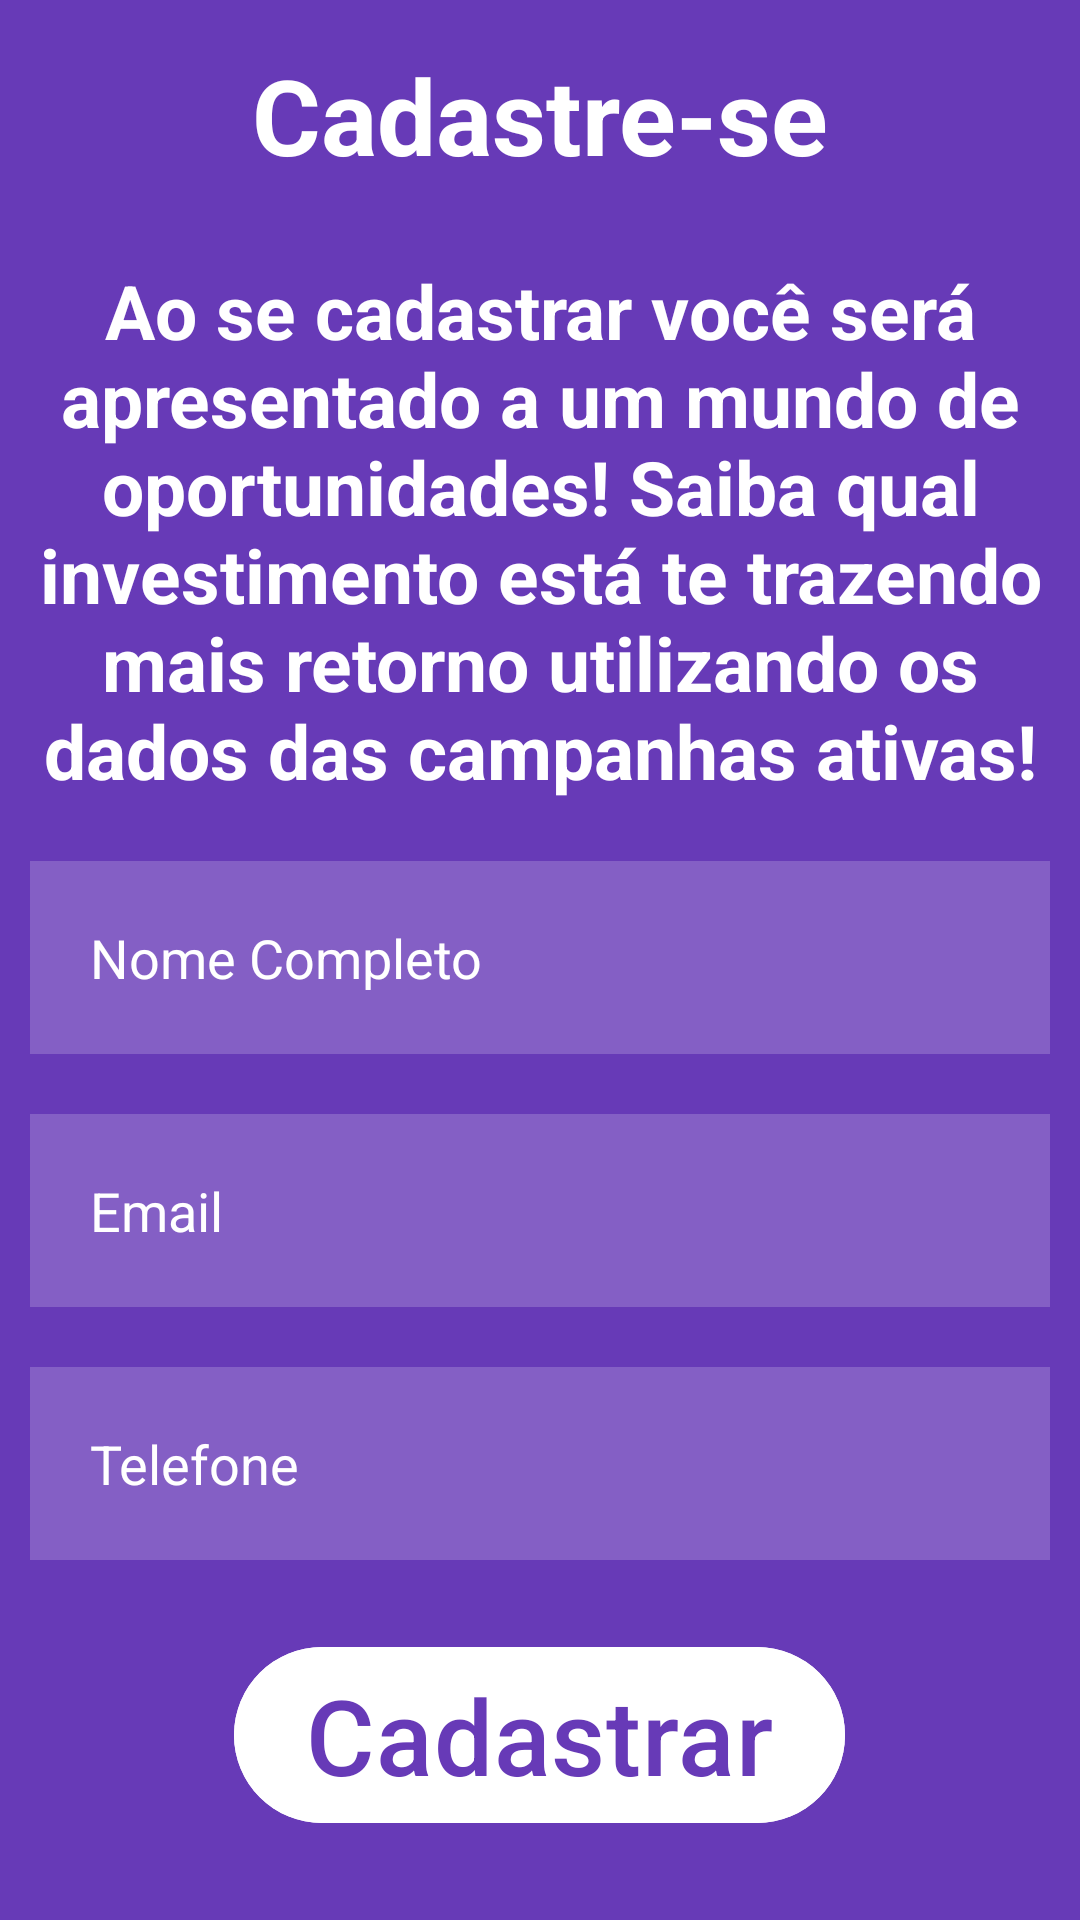

The Android layout XML behind this screen, and the referenced resources:
<!-- AndroidManifest.xml: application theme Theme.CadastroLeads -->
<!-- res/layout/activity_main.xml -->
<?xml version="1.0" encoding="utf-8"?>
<RelativeLayout xmlns:android="http://schemas.android.com/apk/res/android"
    xmlns:app="http://schemas.android.com/apk/res-auto"
    xmlns:tools="http://schemas.android.com/tools"
    android:layout_width="match_parent"
    android:layout_height="match_parent"
    android:background="#673AB7"
    tools:context=".MainActivity">

    <TextView
        android:id="@+id/TituloCadastro"
        android:layout_width="match_parent"
        android:layout_height="wrap_content"
        android:layout_marginStart="15dp"
        android:layout_marginTop="15dp"
        android:layout_marginEnd="15dp"
        android:layout_marginBottom="15dp"
        android:gravity="center"
        android:text="Cadastre-se"
        android:textColor="@color/white"
        android:textSize="35dp"
        android:textStyle="bold" />

    <TextView
        android:id="@+id/TextoPersoasivo"
        android:layout_width="match_parent"
        android:layout_height="wrap_content"
        android:layout_below="@+id/TituloCadastro"
        android:layout_marginStart="10dp"
        android:layout_marginTop="10dp"
        android:layout_marginEnd="10dp"
        android:layout_marginBottom="10dp"
        android:gravity="center"
        android:text="Ao se cadastrar você será apresentado a um mundo de oportunidades! Saiba qual investimento está te trazendo mais retorno utilizando os dados das campanhas ativas!"
        android:textColor="@color/white"
        android:textSize="25dp"
        android:textStyle="bold" />

    <EditText

        android:id="@+id/NomeCadastro"
        android:layout_width="match_parent"
        android:layout_height="wrap_content"
        android:layout_below="@+id/TextoPersoasivo"
        android:layout_marginStart="10dp"
        android:layout_marginTop="10dp"
        android:layout_marginEnd="10dp"
        android:layout_marginBottom="10dp"
        android:background="#30ffffff"
        android:hint="Nome Completo"
        android:padding="20dp"
        android:textColor="@color/white"
        android:textColorHint="@color/white"
    />

    <EditText

        android:id="@+id/EmailCadastro"
        android:layout_width="match_parent"
        android:layout_height="wrap_content"
        android:layout_below="@+id/NomeCadastro"
        android:layout_marginStart="10dp"
        android:layout_marginTop="10dp"
        android:layout_marginEnd="10dp"
        android:layout_marginBottom="10dp"
        android:background="#30ffffff"
        android:hint="Email"
        android:padding="20dp"
        android:textColor="@color/white"
        android:textColorHint="@color/white"
    />

    <EditText

        android:id="@+id/TelefoneCadastro"
        android:layout_width="match_parent"
        android:layout_height="wrap_content"
        android:layout_below="@+id/EmailCadastro"
        android:layout_marginStart="10dp"
        android:layout_marginTop="10dp"
        android:layout_marginEnd="10dp"
        android:layout_marginBottom="10dp"
        android:background="#30ffffff"
        android:hint="Telefone"
        android:padding="20dp"
        android:textColor="@color/white"
        android:textColorHint="@color/white"
    />

    <com.google.android.material.button.MaterialButton
        android:id="@+id/BotaoCadastro"
        android:layout_width="wrap_content"
        android:layout_height="wrap_content"
        android:layout_below="@id/TelefoneCadastro"
        android:layout_centerHorizontal="true"
        android:layout_marginStart="15dp"
        android:layout_marginTop="15dp"
        android:layout_marginEnd="15dp"
        android:layout_marginBottom="15dp"
        android:backgroundTint="@color/white"
        android:onClick="registroNome"
        android:text="Cadastrar"
        android:textColor="#673AB7"
        android:textSize="35dp" />

    <com.google.android.material.button.MaterialButton
        android:id="@+id/PerfilCadastro"
        android:layout_width="wrap_content"
        android:layout_height="wrap_content"
        android:layout_below="@id/BotaoCadastro"
        android:layout_centerHorizontal="true"
        android:layout_marginStart="10dp"
        android:layout_marginTop="10dp"
        android:layout_marginEnd="10dp"
        android:layout_marginBottom="10dp"
        android:backgroundTint="@color/white"
        android:drawableLeft="@drawable/baseline_person_24"
        android:drawablePadding="10dp"
        android:text="Perfil"
        android:textColor="#673AB7"
        android:textSize="25dp" />


</RelativeLayout>
<!-- resources referenced by this layout -->
<resources>
  <!-- drawable baseline_person_24 (drawable) -->
  <vector android:height="24dp" android:tint="#6B35B7"
      android:viewportHeight="24" android:viewportWidth="24"
      android:width="24dp" xmlns:android="http://schemas.android.com/apk/res/android">
      <path android:fillColor="@android:color/white" android:pathData="M12,12c2.21,0 4,-1.79 4,-4s-1.79,-4 -4,-4 -4,1.79 -4,4 1.79,4 4,4zM12,14c-2.67,0 -8,1.34 -8,4v2h16v-2c0,-2.66 -5.33,-4 -8,-4z"/>
  </vector>
  <style name="Theme.CadastroLeads" parent="Base.Theme.CadastroLeads" />
  <style name="Base.Theme.CadastroLeads" parent="Theme.Material3.DayNight.NoActionBar">
          
          
      </style>
  <!-- not gathered from this repository: default colours our renderer supplied (Android Studio template values) -->
  <color name="white">#FFFFFFFF</color>
</resources>
